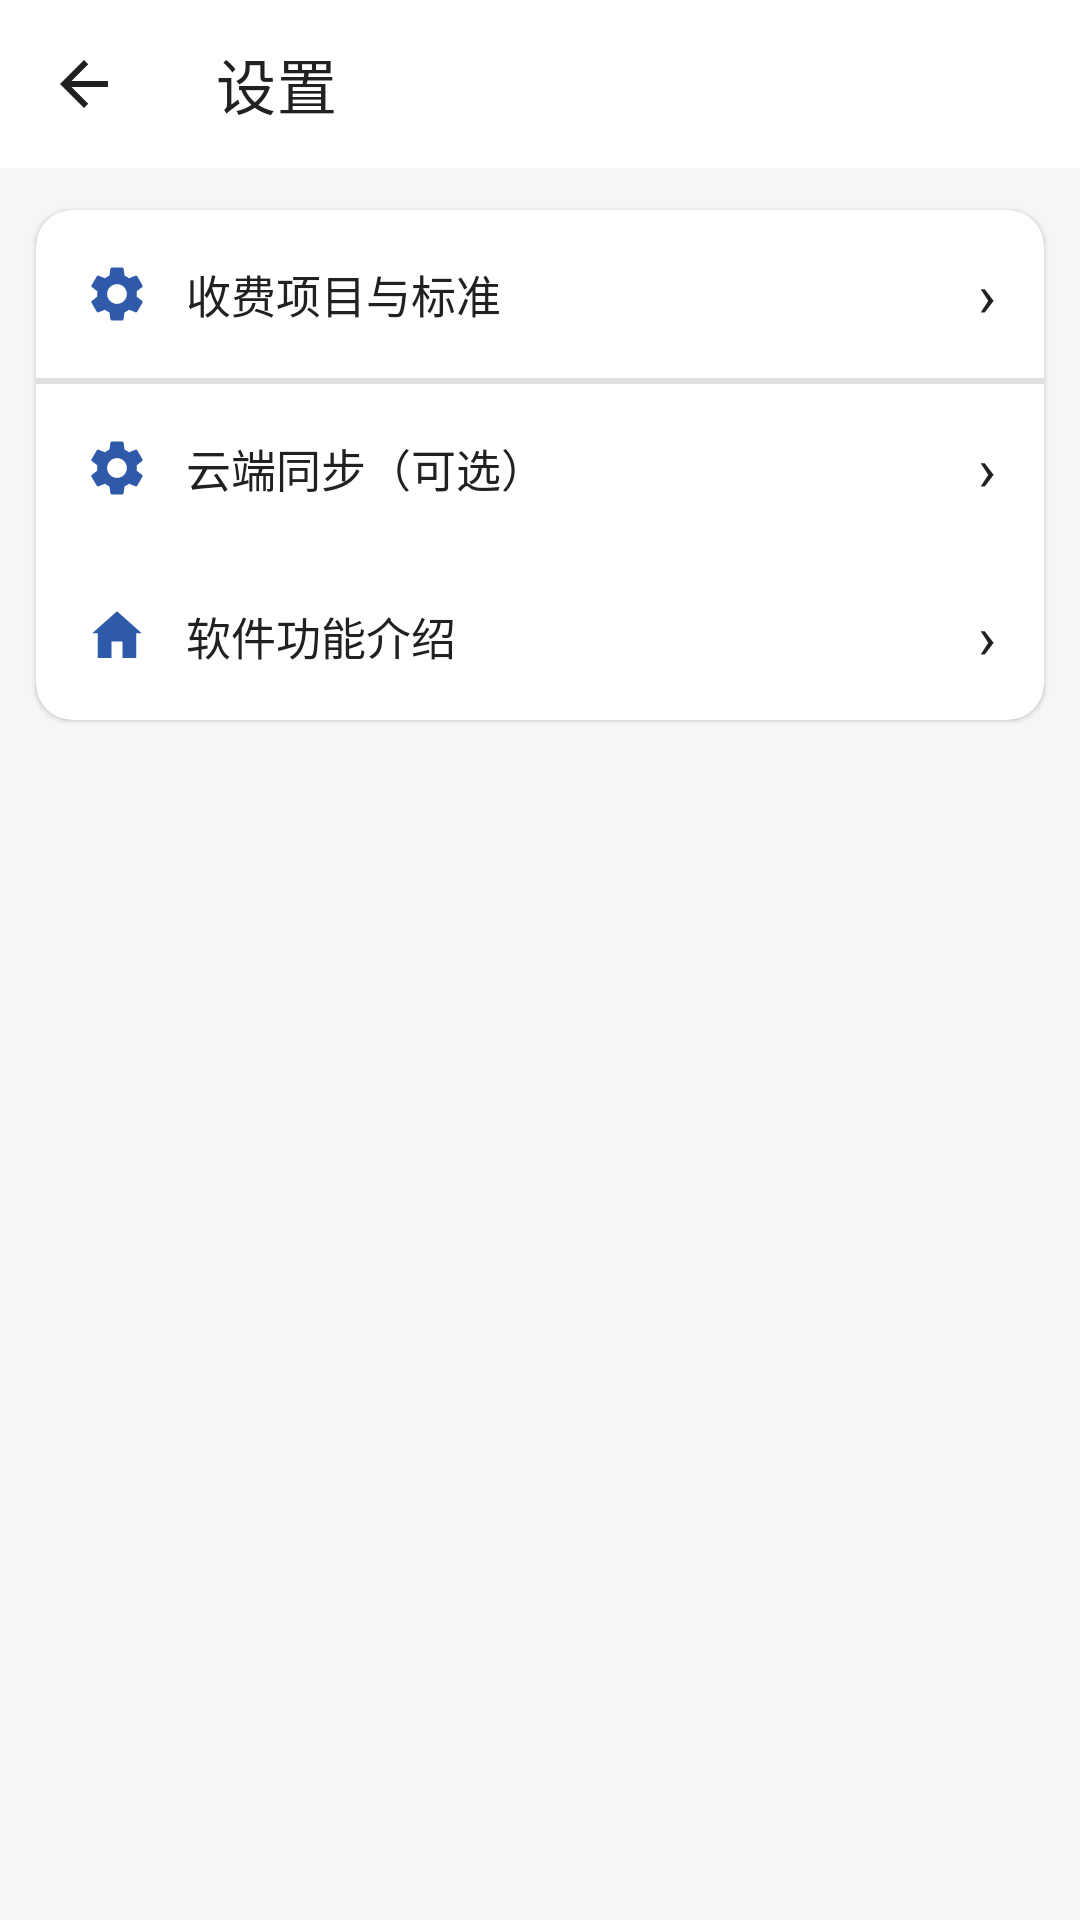

This screen was rendered from an Android layout file. Write that file and the resources it references.
<!-- AndroidManifest.xml: application theme Theme.RentUtility -->
<!-- res/layout/activity_settings.xml -->
<?xml version="1.0" encoding="utf-8"?>
<LinearLayout xmlns:android="http://schemas.android.com/apk/res/android"
    xmlns:app="http://schemas.android.com/apk/res-auto"
    android:layout_width="match_parent"
    android:layout_height="match_parent"
    android:background="@color/bg"
    android:fitsSystemWindows="true"
    android:orientation="vertical">

    <com.google.android.material.appbar.MaterialToolbar
        android:id="@+id/toolbar_settings"
        android:layout_width="match_parent"
        android:layout_height="56dp"
        android:background="@color/white"
        app:navigationIcon="@drawable/ic_back"
        app:title="@string/settings_title"
        app:titleTextColor="@color/text_primary" />

    <com.google.android.material.card.MaterialCardView
        android:layout_width="match_parent"
        android:layout_height="wrap_content"
        android:layout_marginLeft="12dp"
        android:layout_marginTop="14dp"
        android:layout_marginRight="12dp"
        app:cardBackgroundColor="@color/white"
        app:cardCornerRadius="12dp"
        app:cardElevation="1dp">

        <LinearLayout
            android:layout_width="match_parent"
            android:layout_height="wrap_content"
            android:orientation="vertical">

            <LinearLayout
                android:id="@+id/row_fee_settings"
                android:layout_width="match_parent"
                android:layout_height="56dp"
                android:background="?attr/selectableItemBackground"
                android:gravity="center_vertical"
                android:orientation="horizontal"
                android:paddingLeft="16dp"
                android:paddingRight="16dp">

                <ImageView
                    android:layout_width="22dp"
                    android:layout_height="22dp"
                    android:contentDescription="@string/settings_fee"
                    android:src="@drawable/ic_settings" />

                <TextView
                    android:layout_width="0dp"
                    android:layout_height="wrap_content"
                    android:layout_marginLeft="12dp"
                    android:layout_weight="1"
                    android:text="@string/settings_fee"
                    android:textColor="@color/text_primary"
                    android:textSize="15sp" />

                <TextView
                    android:layout_width="wrap_content"
                    android:layout_height="wrap_content"
                    android:text="›"
                    android:textColor="@color/text_primary"
                    android:textSize="20sp" />
            </LinearLayout>

            <View
                android:layout_width="match_parent"
                android:layout_height="1dp"
                android:background="@color/divider" />

            <View
                android:layout_width="match_parent"
                android:layout_height="1dp"
                android:background="@color/divider" />

            <LinearLayout
                android:id="@+id/row_sync"
                android:layout_width="match_parent"
                android:layout_height="56dp"
                android:background="?attr/selectableItemBackground"
                android:gravity="center_vertical"
                android:orientation="horizontal"
                android:paddingLeft="16dp"
                android:paddingRight="16dp">

                <ImageView
                    android:layout_width="22dp"
                    android:layout_height="22dp"
                    android:contentDescription="@string/settings_sync"
                    android:src="@drawable/ic_settings" />

                <TextView
                    android:layout_width="0dp"
                    android:layout_height="wrap_content"
                    android:layout_marginLeft="12dp"
                    android:layout_weight="1"
                    android:text="@string/settings_sync"
                    android:textColor="@color/text_primary"
                    android:textSize="15sp" />

                <TextView
                    android:layout_width="wrap_content"
                    android:layout_height="wrap_content"
                    android:text="›"
                    android:textColor="@color/text_primary"
                    android:textSize="20sp" />
            </LinearLayout>

            <LinearLayout
                android:id="@+id/row_about"
                android:layout_width="match_parent"
                android:layout_height="56dp"
                android:background="?attr/selectableItemBackground"
                android:gravity="center_vertical"
                android:orientation="horizontal"
                android:paddingLeft="16dp"
                android:paddingRight="16dp">

                <ImageView
                    android:layout_width="22dp"
                    android:layout_height="22dp"
                    android:contentDescription="@string/settings_about"
                    android:src="@drawable/ic_home" />

                <TextView
                    android:layout_width="0dp"
                    android:layout_height="wrap_content"
                    android:layout_marginLeft="12dp"
                    android:layout_weight="1"
                    android:text="@string/settings_about"
                    android:textColor="@color/text_primary"
                    android:textSize="15sp" />

                <TextView
                    android:layout_width="wrap_content"
                    android:layout_height="wrap_content"
                    android:text="›"
                    android:textColor="@color/text_primary"
                    android:textSize="20sp" />
            </LinearLayout>
        </LinearLayout>
    </com.google.android.material.card.MaterialCardView>
</LinearLayout>
<!-- resources referenced by this layout -->
<resources>
  <color name="bg">#F5F6F8</color>
  <color name="divider">#E0E0E0</color>
  <color name="text_primary">#212121</color>
  <color name="white">#FFFFFF</color>
  <!-- drawable ic_back (drawable) -->
  <?xml version="1.0" encoding="utf-8"?>
  <vector xmlns:android="http://schemas.android.com/apk/res/android"
      android:width="24dp"
      android:height="24dp"
      android:viewportWidth="24"
      android:viewportHeight="24">
      <path
          android:fillColor="#FF212121"
          android:pathData="M20,11H7.83l5.59,-5.59L12,4l-8,8 8,8 1.41,-1.41L7.83,13H20v-2z" />
  </vector>
  <!-- drawable ic_home (drawable) -->
  <?xml version="1.0" encoding="utf-8"?>
  <vector xmlns:android="http://schemas.android.com/apk/res/android"
      android:width="24dp"
      android:height="24dp"
      android:viewportWidth="24"
      android:viewportHeight="24">
      <path
          android:fillColor="#FF2F5AAA"
          android:pathData="M12,3 L21,11 L19,11 L19,20 L14,20 L14,14 L10,14 L10,20 L5,20 L5,11 L3,11 Z" />
  </vector>
  <!-- drawable ic_settings (drawable) -->
  <?xml version="1.0" encoding="utf-8"?>
  <vector xmlns:android="http://schemas.android.com/apk/res/android"
      android:width="24dp"
      android:height="24dp"
      android:viewportWidth="24"
      android:viewportHeight="24">
      <path
          android:fillColor="#FF2F5AAA"
          android:pathData="M19.14,12.94c0.04,-0.3 0.06,-0.61 0.06,-0.94c0,-0.32 -0.02,-0.64 -0.07,-0.94l2.03,-1.58c0.18,-0.14 0.23,-0.41 0.12,-0.61l-1.92,-3.32c-0.12,-0.22 -0.37,-0.29 -0.59,-0.22l-2.39,0.96c-0.5,-0.38 -1.03,-0.7 -1.62,-0.94L14.4,2.81c-0.04,-0.24 -0.24,-0.41 -0.48,-0.41h-3.84c-0.24,0 -0.43,0.17 -0.47,0.41L9.25,5.35C8.66,5.59 8.12,5.92 7.63,6.29L5.24,5.33c-0.22,-0.08 -0.47,0 -0.59,0.22L2.74,8.87C2.62,9.08 2.66,9.34 2.86,9.48l2.03,1.58C4.84,11.36 4.8,11.69 4.8,12s0.02,0.64 0.07,0.94l-2.03,1.58c-0.18,0.14 -0.23,0.41 -0.12,0.61l1.92,3.32c0.12,0.22 0.37,0.29 0.59,0.22l2.39,-0.96c0.5,0.38 1.03,0.7 1.62,0.94l0.36,2.54c0.05,0.24 0.24,0.41 0.48,0.41h3.84c0.24,0 0.44,-0.17 0.47,-0.41l0.36,-2.54c0.59,-0.24 1.13,-0.56 1.62,-0.94l2.39,0.96c0.22,0.08 0.47,0 0.59,-0.22l1.92,-3.32c0.12,-0.22 0.07,-0.47 -0.12,-0.61L19.14,12.94zM12,15.6c-1.98,0 -3.6,-1.62 -3.6,-3.6s1.62,-3.6 3.6,-3.6s3.6,1.62 3.6,3.6S13.98,15.6 12,15.6z" />
  </vector>
  <string name="settings_about">软件功能介绍</string>
  <string name="settings_fee">收费项目与标准</string>
  <string name="settings_sync">云端同步（可选）</string>
  <string name="settings_title">设置</string>
  <style name="Theme.RentUtility" parent="Theme.MaterialComponents.DayNight.NoActionBar">
          <item name="colorPrimary">@color/primary</item>
          <item name="colorPrimaryVariant">@color/primary_dark</item>
          <item name="colorOnPrimary">@color/white</item>
          <item name="colorSecondary">@color/secondary</item>
          <item name="colorSecondaryVariant">@color/secondary_dark</item>
          <item name="colorOnSecondary">@color/white</item>
          <item name="android:colorBackground">@color/bg</item>
          
          <item name="android:statusBarColor">@color/bg</item>
          <item name="android:windowLightStatusBar">true</item>
          
          <item name="android:navigationBarColor">@color/bg</item>
          <item name="android:windowLightNavigationBar">true</item>
          
          <item name="android:windowOptOutEdgeToEdgeEnforcement">true</item>
      </style>
  <color name="primary">#2F6B4F</color>
  <color name="primary_dark">#245441</color>
  <color name="secondary">#26A69A</color>
  <color name="secondary_dark">#00897B</color>
</resources>
